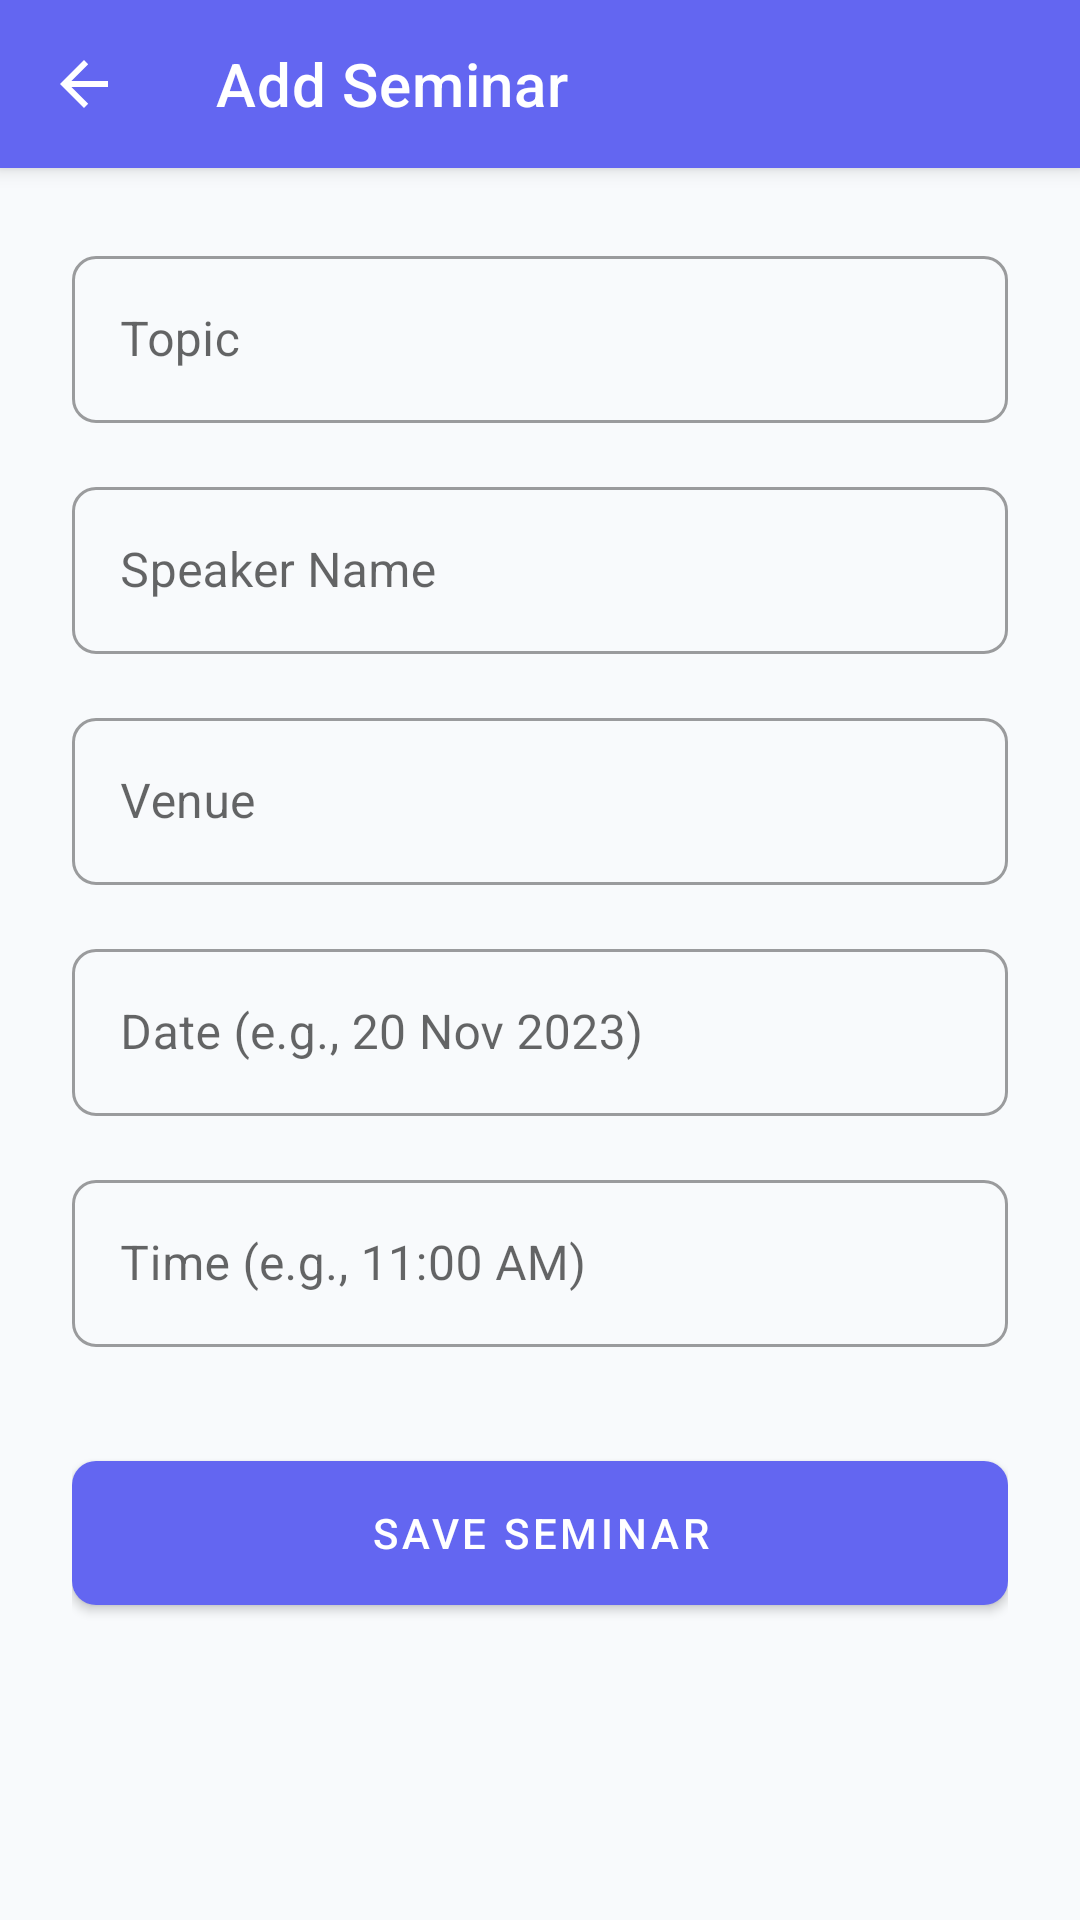

This screen was rendered from an Android layout file. Write that file and the resources it references.
<!-- AndroidManifest.xml: application theme Theme.ClassMate -->
<!-- res/layout/activity_add_seminar.xml -->
<?xml version="1.0" encoding="utf-8"?>
<androidx.coordinatorlayout.widget.CoordinatorLayout xmlns:android="http://schemas.android.com/apk/res/android"
    xmlns:app="http://schemas.android.com/apk/res-auto"
    android:layout_width="match_parent"
    android:layout_height="match_parent"
    android:background="@color/background">

    <com.google.android.material.appbar.AppBarLayout
        android:layout_width="match_parent"
        android:layout_height="wrap_content">

        <com.google.android.material.appbar.MaterialToolbar
            android:id="@+id/toolbar"
            android:layout_width="match_parent"
            android:layout_height="?attr/actionBarSize"
            app:title="Add Seminar"
            android:background="@color/primary"
            app:titleTextColor="@color/white"
            app:navigationIcon="?attr/homeAsUpIndicator"
            app:navigationIconTint="@color/white" />

    </com.google.android.material.appbar.AppBarLayout>

    <ScrollView
        android:layout_width="match_parent"
        android:layout_height="match_parent"
        app:layout_behavior="@string/appbar_scrolling_view_behavior">

        <LinearLayout
            android:layout_width="match_parent"
            android:layout_height="wrap_content"
            android:orientation="vertical"
            android:padding="24dp">

            <com.google.android.material.textfield.TextInputLayout
                android:layout_width="match_parent"
                android:layout_height="wrap_content"
                android:hint="Topic"
                style="@style/Widget.MaterialComponents.TextInputLayout.OutlinedBox">
                <com.google.android.material.textfield.TextInputEditText
                    android:id="@+id/topicET"
                    android:layout_width="match_parent"
                    android:layout_height="wrap_content" />
            </com.google.android.material.textfield.TextInputLayout>

            <com.google.android.material.textfield.TextInputLayout
                android:layout_width="match_parent"
                android:layout_height="wrap_content"
                android:layout_marginTop="16dp"
                android:hint="Speaker Name"
                style="@style/Widget.MaterialComponents.TextInputLayout.OutlinedBox">
                <com.google.android.material.textfield.TextInputEditText
                    android:id="@+id/speakerET"
                    android:layout_width="match_parent"
                    android:layout_height="wrap_content" />
            </com.google.android.material.textfield.TextInputLayout>

            <com.google.android.material.textfield.TextInputLayout
                android:layout_width="match_parent"
                android:layout_height="wrap_content"
                android:layout_marginTop="16dp"
                android:hint="Venue"
                style="@style/Widget.MaterialComponents.TextInputLayout.OutlinedBox">
                <com.google.android.material.textfield.TextInputEditText
                    android:id="@+id/venueET"
                    android:layout_width="match_parent"
                    android:layout_height="wrap_content" />
            </com.google.android.material.textfield.TextInputLayout>

            <com.google.android.material.textfield.TextInputLayout
                android:layout_width="match_parent"
                android:layout_height="wrap_content"
                android:layout_marginTop="16dp"
                android:hint="Date (e.g., 20 Nov 2023)"
                style="@style/Widget.MaterialComponents.TextInputLayout.OutlinedBox">
                <com.google.android.material.textfield.TextInputEditText
                    android:id="@+id/dateET"
                    android:layout_width="match_parent"
                    android:layout_height="wrap_content" />
            </com.google.android.material.textfield.TextInputLayout>

            <com.google.android.material.textfield.TextInputLayout
                android:layout_width="match_parent"
                android:layout_height="wrap_content"
                android:layout_marginTop="16dp"
                android:hint="Time (e.g., 11:00 AM)"
                style="@style/Widget.MaterialComponents.TextInputLayout.OutlinedBox">
                <com.google.android.material.textfield.TextInputEditText
                    android:id="@+id/timeET"
                    android:layout_width="match_parent"
                    android:layout_height="wrap_content" />
            </com.google.android.material.textfield.TextInputLayout>

            <com.google.android.material.button.MaterialButton
                android:id="@+id/saveBtn"
                android:layout_width="match_parent"
                android:layout_height="60dp"
                android:layout_marginTop="32dp"
                android:text="Save Seminar"
                app:cornerRadius="8dp" />

            <ProgressBar
                android:id="@+id/progressBar"
                android:layout_width="wrap_content"
                android:layout_height="wrap_content"
                android:layout_gravity="center"
                android:layout_marginTop="16dp"
                android:visibility="gone" />

        </LinearLayout>
    </ScrollView>

</androidx.coordinatorlayout.widget.CoordinatorLayout>
<!-- resources referenced by this layout -->
<resources>
  <color name="background">#F8FAFC</color>
  <color name="primary">@color/primary_indigo</color>
  <color name="white">#FFFFFF</color>
  <style name="Theme.ClassMate" parent="Theme.MaterialComponents.Light.NoActionBar">
          
          <item name="colorPrimary">@color/primary_indigo</item>
          <item name="colorPrimaryVariant">@color/primary_indigo_dark</item>
          <item name="colorOnPrimary">@color/white</item>
          
          <item name="colorSecondary">@color/accent_violet</item>
          <item name="colorSecondaryVariant">@color/accent_violet</item>
          <item name="colorOnSecondary">@color/white</item>
          
          <item name="android:statusBarColor">@color/grad_start</item>
          <item name="android:windowLightStatusBar">false</item>
  
          <item name="android:windowBackground">@color/gray_bg</item>
          <item name="android:textColorPrimary">@color/black</item>
  
          
          <item name="shapeAppearanceLargeComponent">@style/ShapeAppearance.ClassMate.Large</item>
          <item name="shapeAppearanceMediumComponent">@style/ShapeAppearance.ClassMate.Medium</item>
          <item name="shapeAppearanceSmallComponent">@style/ShapeAppearance.ClassMate.Small</item>
      </style>
  <color name="primary_indigo">#6366F1</color>
  <color name="primary_indigo_dark">#4F46E5</color>
  <color name="accent_violet">#8B5CF6</color>
  <color name="grad_start">#6366F1</color>
  <color name="gray_bg">#F1F5F9</color>
  <color name="black">#1E293B</color>
  <style name="ShapeAppearance.ClassMate.Large" parent="ShapeAppearance.MaterialComponents.LargeComponent">
          <item name="cornerFamily">rounded</item>
          <item name="cornerSize">24dp</item>
      </style>
  <style name="ShapeAppearance.ClassMate.Medium" parent="ShapeAppearance.MaterialComponents.MediumComponent">
          <item name="cornerFamily">rounded</item>
          <item name="cornerSize">16dp</item>
      </style>
  <style name="ShapeAppearance.ClassMate.Small" parent="ShapeAppearance.MaterialComponents.SmallComponent">
          <item name="cornerFamily">rounded</item>
          <item name="cornerSize">8dp</item>
      </style>
</resources>
